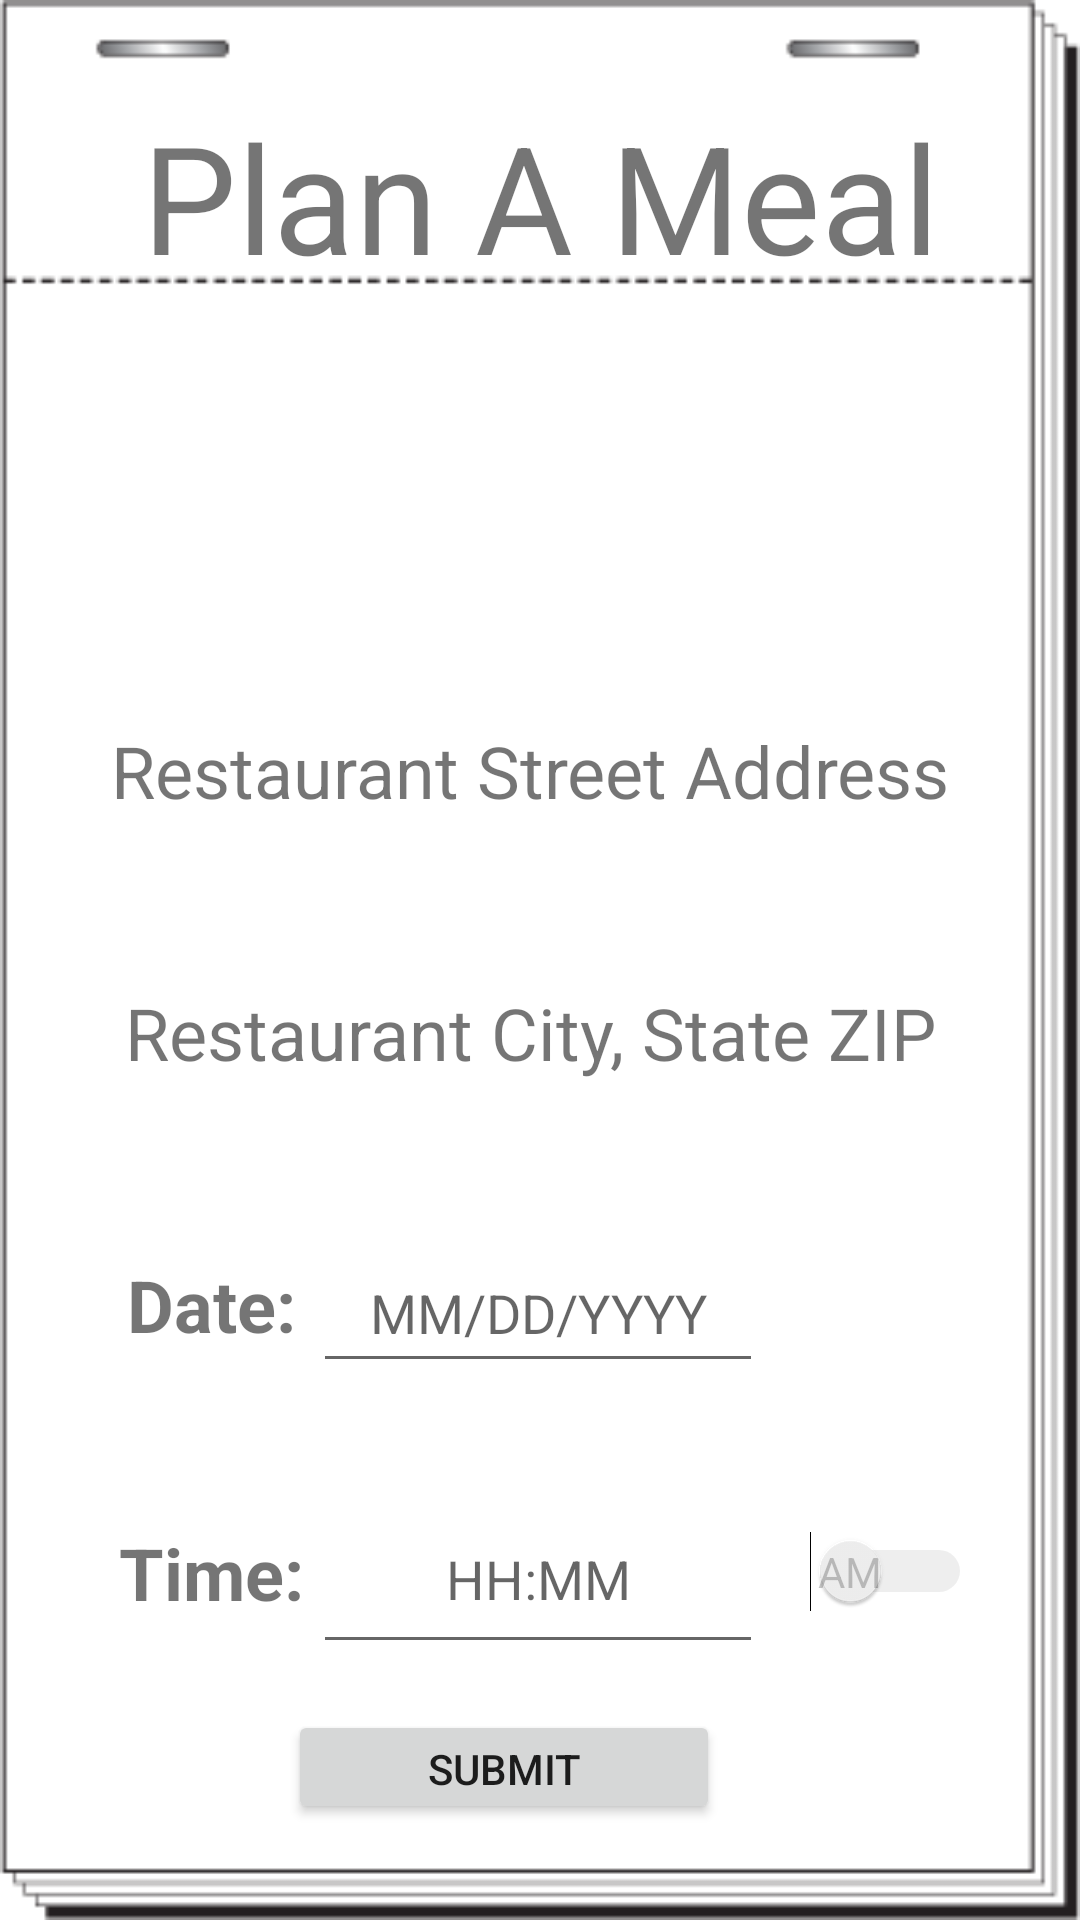

Produce the Android XML layout that renders to this screen, including the resource entries it uses.
<!-- AndroidManifest.xml: application theme AppTheme -->
<!-- res/layout/activity_meal__plan.xml -->
<?xml version="1.0" encoding="utf-8"?>
<android.support.constraint.ConstraintLayout xmlns:android="http://schemas.android.com/apk/res/android"
    xmlns:app="http://schemas.android.com/apk/res-auto"
    xmlns:tools="http://schemas.android.com/tools"
    android:layout_width="match_parent"
    android:layout_height="match_parent"
    android:background="@mipmap/notepad"
    tools:context="jjcdevelopments.munchies.Meal_Plan">

    <TextView
        android:id="@+id/rAddress2"
        android:layout_width="311dp"
        android:layout_height="42dp"
        android:layout_marginBottom="8dp"
        android:layout_marginLeft="8dp"
        android:layout_marginRight="8dp"
        android:layout_marginTop="8dp"
        android:ems="10"
        android:text="@string/restaurant_city_state_zip"
        android:textAlignment="center"
        android:textSize="24sp"
        app:layout_constraintBottom_toBottomOf="parent"
        app:layout_constraintHorizontal_bias="0.404"
        app:layout_constraintLeft_toLeftOf="parent"
        app:layout_constraintRight_toRightOf="parent"
        app:layout_constraintTop_toTopOf="parent"
        app:layout_constraintVertical_bias="0.55" />

    <TextView
        android:id="@+id/rAddress"
        android:layout_width="311dp"
        android:layout_height="42dp"
        android:layout_marginBottom="8dp"
        android:layout_marginLeft="8dp"
        android:layout_marginRight="8dp"
        android:layout_marginTop="8dp"
        android:ems="10"
        android:text="@string/restaurant_street_address"
        android:textAlignment="center"
        android:textSize="24sp"
        app:layout_constraintBottom_toBottomOf="parent"
        app:layout_constraintHorizontal_bias="0.404"
        app:layout_constraintLeft_toLeftOf="parent"
        app:layout_constraintRight_toRightOf="parent"
        app:layout_constraintTop_toTopOf="parent"
        app:layout_constraintVertical_bias="0.39999998" />

    <TextView
        android:id="@+id/title"
        android:layout_width="wrap_content"
        android:layout_height="wrap_content"
        android:layout_marginBottom="8dp"
        android:layout_marginLeft="8dp"
        android:layout_marginRight="8dp"
        android:layout_marginTop="8dp"
        android:text="@string/plan_a_meal"
        android:textColor="@color/common_google_signin_btn_text_dark_focused"
        android:textSize="50sp"
        app:layout_constraintBottom_toBottomOf="parent"
        app:layout_constraintLeft_toLeftOf="parent"
        app:layout_constraintRight_toRightOf="parent"
        app:layout_constraintTop_toTopOf="parent"
        app:layout_constraintVertical_bias="0.043" />

    <EditText
        android:id="@+id/TimeSel"
        android:layout_width="150dp"
        android:layout_height="60dp"
        android:layout_marginBottom="8dp"
        android:layout_marginLeft="8dp"
        android:layout_marginRight="8dp"
        android:layout_marginTop="8dp"
        android:ems="10"
        android:hint="@string/hh_mm"
        android:inputType="time"
        android:textAlignment="center"
        app:layout_constraintBottom_toBottomOf="parent"
        app:layout_constraintHorizontal_bias="0.497"
        app:layout_constraintLeft_toLeftOf="parent"
        app:layout_constraintRight_toRightOf="parent"
        app:layout_constraintTop_toTopOf="parent"
        app:layout_constraintVertical_bias="0.863" />

    <EditText
        android:id="@+id/DateSel"
        android:layout_width="150dp"
        android:layout_height="50dp"
        android:layout_marginBottom="8dp"
        android:layout_marginLeft="8dp"
        android:layout_marginRight="8dp"
        android:layout_marginTop="8dp"
        android:ems="10"
        android:hint="@string/mm_dd_yyyy"
        android:inputType="date"
        android:textAlignment="center"
        app:layout_constraintBottom_toBottomOf="parent"
        app:layout_constraintHorizontal_bias="0.497"
        app:layout_constraintLeft_toLeftOf="parent"
        app:layout_constraintRight_toRightOf="parent"
        app:layout_constraintTop_toTopOf="parent"
        app:layout_constraintVertical_bias="0.702" />

    <TextView
        android:id="@+id/Time"
        android:layout_width="80dp"
        android:layout_height="35dp"
        android:layout_marginBottom="8dp"
        android:layout_marginLeft="8dp"
        android:layout_marginRight="8dp"
        android:layout_marginTop="8dp"
        android:text="@string/time"
        android:textAlignment="center"
        android:textSize="24sp"
        android:textStyle="bold"
        app:layout_constraintBottom_toBottomOf="parent"
        app:layout_constraintHorizontal_bias="0.085"
        app:layout_constraintLeft_toLeftOf="parent"
        app:layout_constraintRight_toRightOf="parent"
        app:layout_constraintTop_toTopOf="parent"
        app:layout_constraintVertical_bias="0.849" />

    <TextView
        android:id="@+id/Date"
        android:layout_width="80dp"
        android:layout_height="35dp"
        android:layout_marginBottom="8dp"
        android:layout_marginLeft="8dp"
        android:layout_marginRight="8dp"
        android:layout_marginTop="8dp"
        android:text="@string/date"
        android:textAlignment="center"
        android:textSize="24sp"
        android:textStyle="bold"
        app:layout_constraintBottom_toBottomOf="parent"
        app:layout_constraintHorizontal_bias="0.085"
        app:layout_constraintLeft_toLeftOf="parent"
        app:layout_constraintRight_toRightOf="parent"
        app:layout_constraintTop_toTopOf="parent"
        app:layout_constraintVertical_bias="0.697" />

    <TextView
        android:id="@+id/rName"
        android:layout_width="311dp"
        android:layout_height="42dp"
        android:layout_marginBottom="8dp"
        android:layout_marginLeft="8dp"
        android:layout_marginRight="8dp"
        android:layout_marginTop="8dp"
        android:ems="10"
        android:textAlignment="center"
        android:textSize="24sp"
        app:layout_constraintBottom_toBottomOf="parent"
        app:layout_constraintHorizontal_bias="0.404"
        app:layout_constraintLeft_toLeftOf="parent"
        app:layout_constraintRight_toRightOf="parent"
        app:layout_constraintTop_toTopOf="parent"
        app:layout_constraintVertical_bias="0.25"
        tools:text="Restaurant Name" />

    <Button
        android:id="@+id/submit"
        android:layout_width="144dp"
        android:layout_height="38dp"
        android:text="@string/submit"
        android:layout_marginRight="8dp"
        app:layout_constraintRight_toRightOf="parent"
        android:layout_marginLeft="8dp"
        app:layout_constraintLeft_toLeftOf="parent"
        app:layout_constraintBottom_toBottomOf="parent"
        android:layout_marginBottom="32dp"
        app:layout_constraintHorizontal_bias="0.44" />

    <Switch
        android:id="@+id/switch1"
        android:layout_width="60dp"
        android:layout_height="60dp"
        android:layout_marginBottom="8dp"
        android:layout_marginLeft="8dp"
        android:layout_marginRight="8dp"
        android:layout_marginTop="8dp"
        android:showText="true"
        android:textOff="@string/am"
        android:textOn="@string/pm"
        android:textSize="12sp"
        android:theme="@style/SCBSwitch"
        app:layout_constraintBottom_toBottomOf="parent"
        app:layout_constraintHorizontal_bias="0.901"
        app:layout_constraintLeft_toLeftOf="parent"
        app:layout_constraintRight_toRightOf="parent"
        app:layout_constraintTop_toTopOf="parent"
        app:layout_constraintVertical_bias="0.861" />
</android.support.constraint.ConstraintLayout>
<!-- resources referenced by this layout -->
<resources>
  <!-- mipmap notepad: png bitmap (drawable, 3929 bytes) -->
  <string name="am">AM</string>
  <string name="date">Date:</string>
  <string name="hh_mm">HH:MM</string>
  <string name="mm_dd_yyyy">MM/DD/YYYY</string>
  <string name="plan_a_meal">Plan A Meal</string>
  <string name="pm">PM</string>
  <string name="restaurant_city_state_zip">Restaurant City, State ZIP</string>
  <string name="restaurant_street_address">Restaurant Street Address</string>
  <string name="submit">Submit</string>
  <string name="time">Time:</string>
  <style name="SCBSwitch" parent="Theme.AppCompat.Light">
          
          <item name="colorControlActivated">#ffffff</item>
  
          
          <item name="colorSwitchThumbNormal">#ff0000</item>
  
          
          <item name="android:colorForeground">#42000000</item>
      </style>
  <style name="AppTheme" parent="Theme.AppCompat.Light.DarkActionBar">
          
          <item name="colorPrimary">@color/colorPrimary</item>
          <item name="colorPrimaryDark">@color/colorPrimaryDark</item>
          <item name="colorAccent">@color/colorAccent</item>
      </style>
  <color name="colorPrimary">#041b9b</color>
  <color name="colorPrimaryDark">#000</color>
  <color name="colorAccent">#ac0208</color>
</resources>
